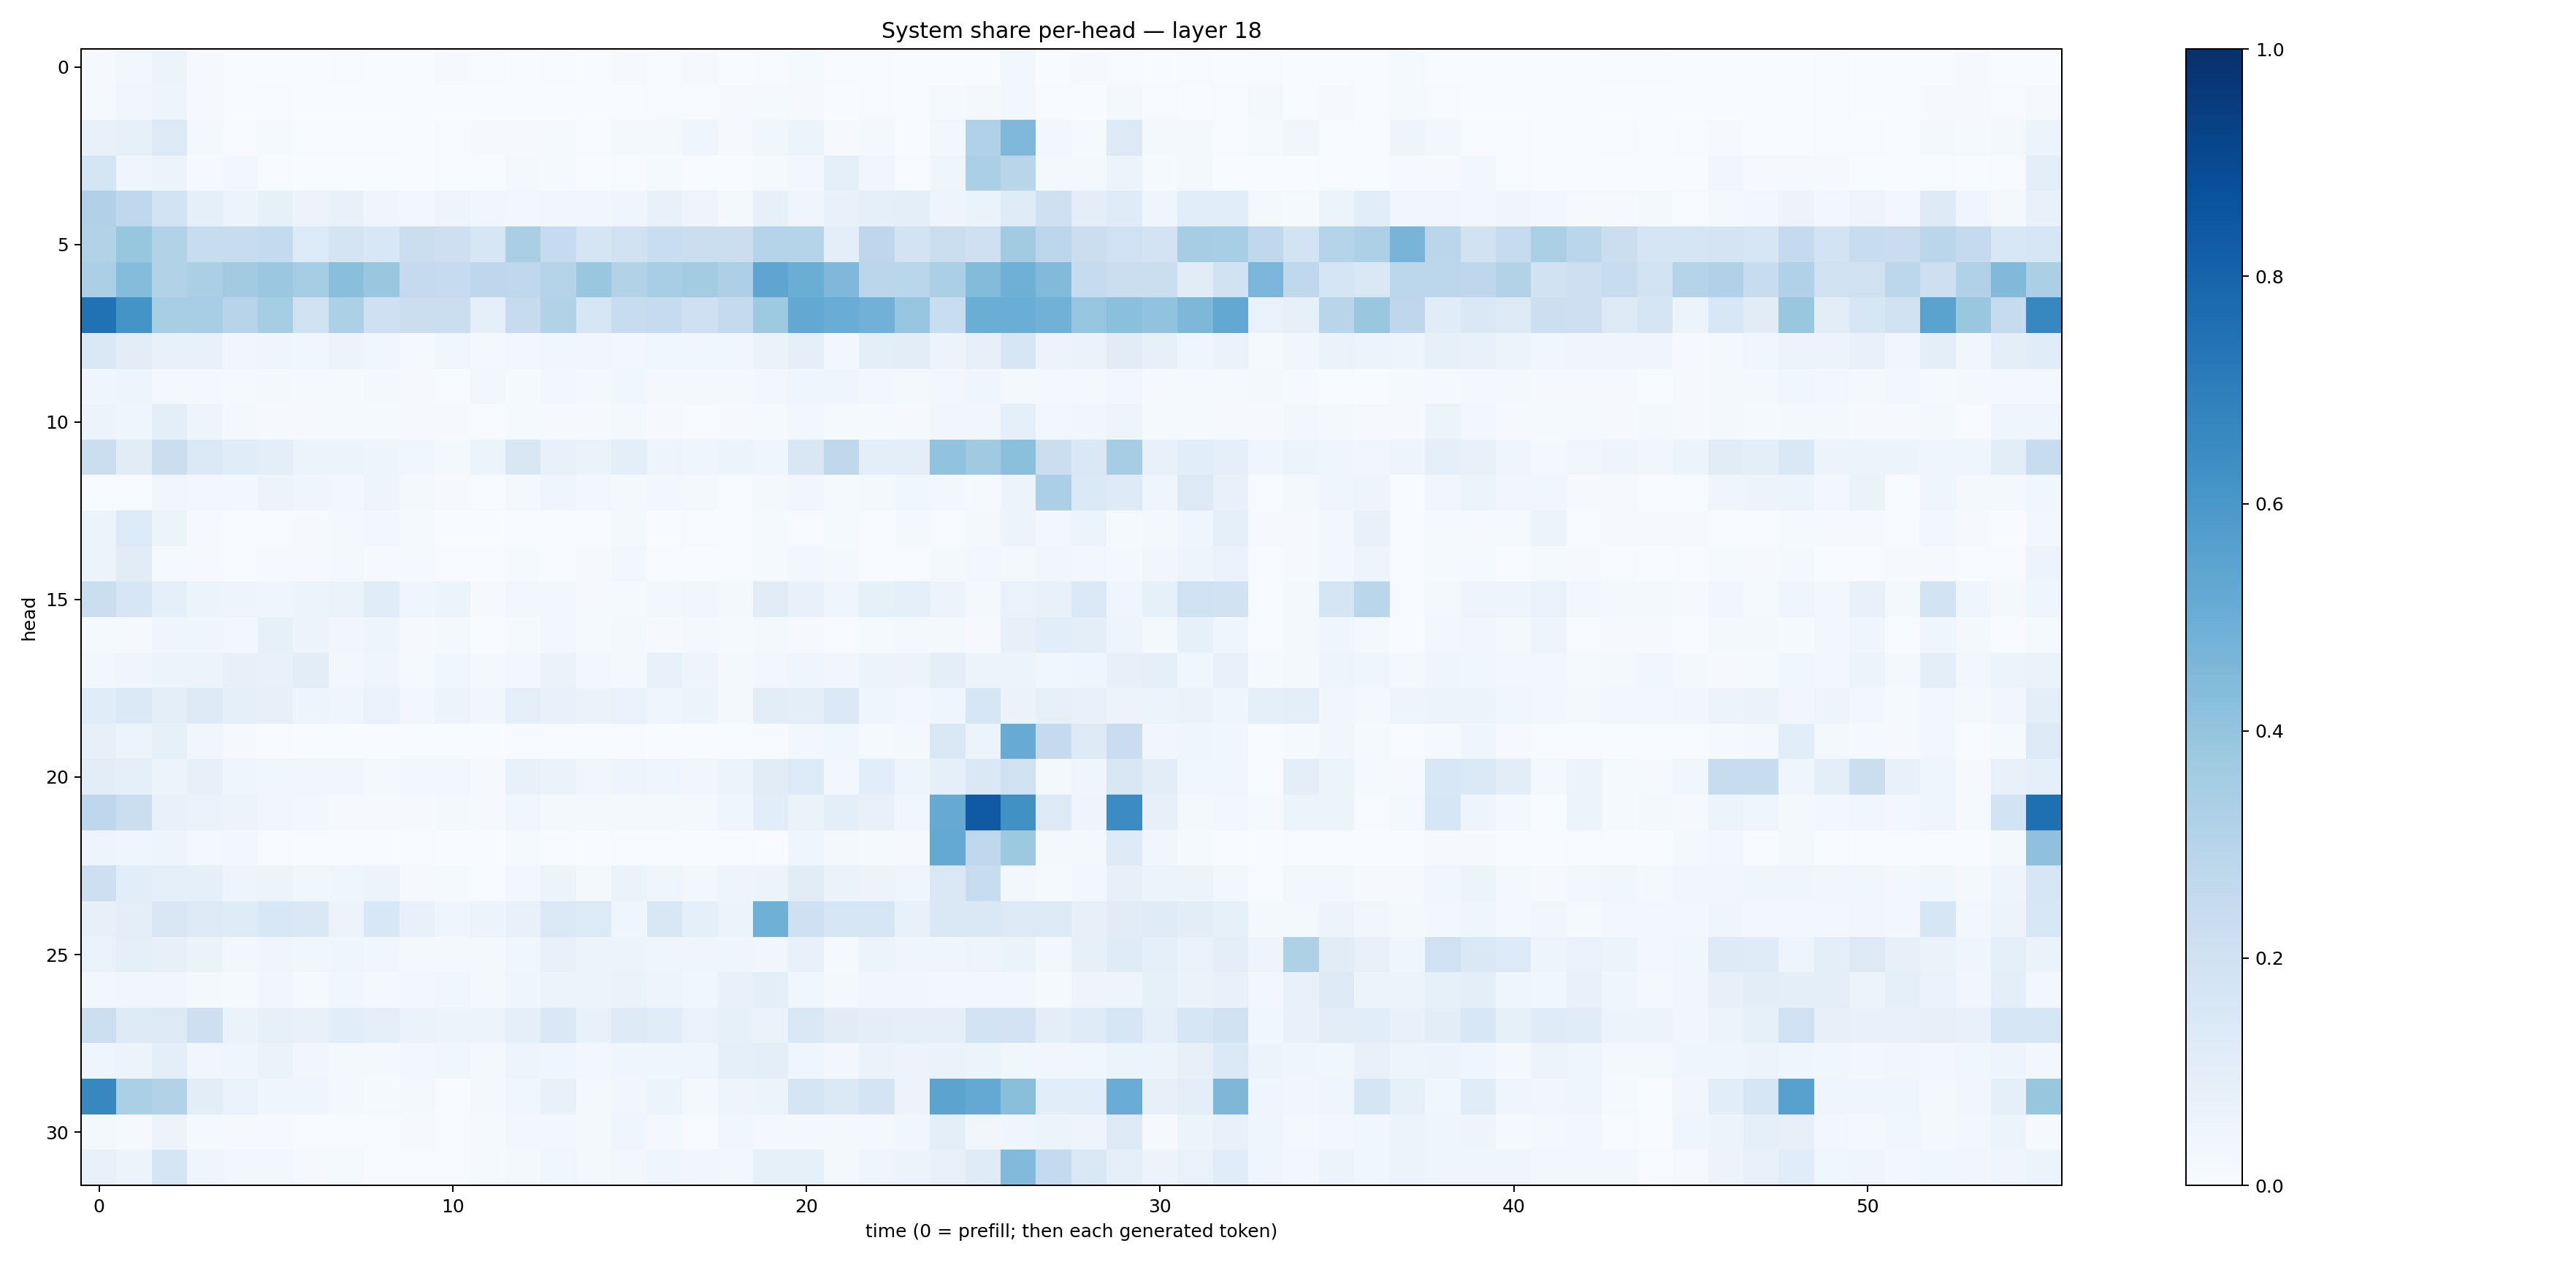

Data behind this chart, as committed beside it:
0.008557243, 0.023460725, 0.055929627, 0.010404169, 0.0012227106, 0.0023742723, 0.0022376515, 0.0057314085, 0.0018256755, 0.0011130222, 0.01113483, 0.0058548455, 0.0021075816, 0.0057523437, 0.0037576957, 0.010686011, 0.006723077, 0.00855347, 0.0019006559, 0.0054965955, 0.014360557, 0.0042885, 0.006573829, 0.0026812023
0.01562, 0.03332, 0.0503, 0.009986, 0.003142, 0.004071, 0.001136, 0.001017, 0.001036, 0.0008456, 0.001616, 0.003411, 0.001219, 0.002769, 0.001412, 0.002638, 0.004263, 0.0071, 0.009443, 0.01524, 0.01005, 0.003558, 0.006058, 0.001163
0.07618, 0.08257, 0.1251, 0.01738, 0.007417, 0.01234, 0.005198, 0.004084, 0.005143, 0.003815, 0.006052, 0.01141, 0.01066, 0.01516, 0.005281, 0.02164, 0.01891, 0.04203, 0.008766, 0.03876, 0.05224, 0.01083, 0.01686, 0.002586
0.1662, 0.04275, 0.0574, 0.008847, 0.02631, 0.004614, 0.003249, 0.001918, 0.001776, 0.001328, 0.005285, 0.005237, 0.01912, 0.01352, 0.002242, 0.006848, 0.01534, 0.00194, 0.001199, 0.01446, 0.02868, 0.08632, 0.03217, 0.006745
0.3172, 0.2661, 0.1873, 0.0934, 0.0511, 0.08215, 0.05691, 0.07735, 0.04617, 0.03014, 0.04694, 0.03817, 0.02639, 0.03277, 0.03902, 0.04172, 0.07648, 0.04755, 0.02217, 0.08204, 0.04366, 0.07407, 0.08726, 0.1002
0.3152, 0.3907, 0.3131, 0.2399, 0.2419, 0.2539, 0.1357, 0.1742, 0.1533, 0.2252, 0.2116, 0.1577, 0.3386, 0.2469, 0.1715, 0.1969, 0.2339, 0.225, 0.2205, 0.3026, 0.2971, 0.09816, 0.2742, 0.18
0.3355, 0.4368, 0.3139, 0.3341, 0.3602, 0.3805, 0.3545, 0.425, 0.3904, 0.2503, 0.249, 0.2736, 0.2681, 0.3054, 0.3849, 0.3119, 0.3473, 0.3581, 0.3262, 0.538, 0.5002, 0.4519, 0.2842, 0.2867
0.7483, 0.6145, 0.3421, 0.3473, 0.2967, 0.3542, 0.1985, 0.33, 0.2095, 0.2231, 0.2193, 0.08636, 0.2454, 0.3138, 0.16, 0.2345, 0.2491, 0.2077, 0.2538, 0.3737, 0.526, 0.5051, 0.484, 0.3949
0.1447, 0.1047, 0.07068, 0.07576, 0.03478, 0.03957, 0.03705, 0.05496, 0.03682, 0.01285, 0.03652, 0.01924, 0.02691, 0.03763, 0.03483, 0.02853, 0.03635, 0.0363, 0.03637, 0.06458, 0.09187, 0.02984, 0.09951, 0.1051
0.04686, 0.04827, 0.02292, 0.0192, 0.01441, 0.01713, 0.01281, 0.01503, 0.01856, 0.008533, 0.006112, 0.02543, 0.01473, 0.02957, 0.01952, 0.03594, 0.02253, 0.01631, 0.02246, 0.02525, 0.04051, 0.04181, 0.02726, 0.01931
0.05569, 0.04534, 0.09731, 0.04755, 0.0206, 0.009822, 0.01097, 0.01185, 0.01408, 0.008753, 0.008259, 0.007604, 0.01174, 0.01081, 0.0109, 0.01631, 0.009792, 0.006321, 0.00942, 0.0147, 0.02981, 0.0131, 0.01278, 0.01043
0.2262, 0.1118, 0.2208, 0.1382, 0.1152, 0.09871, 0.05984, 0.05882, 0.04868, 0.03603, 0.02329, 0.05148, 0.15, 0.07475, 0.06601, 0.09587, 0.0479, 0.03945, 0.05889, 0.04496, 0.1506, 0.2696, 0.09426, 0.09675
0.007467, 0.005991, 0.03246, 0.02415, 0.02776, 0.0576, 0.04224, 0.02847, 0.0481, 0.01781, 0.01142, 0.006661, 0.01784, 0.04019, 0.02541, 0.02028, 0.02358, 0.01785, 0.006713, 0.02304, 0.03192, 0.01487, 0.01784, 0.03898
0.06237, 0.1334, 0.05439, 0.008148, 0.006882, 0.006959, 0.007997, 0.02161, 0.03026, 0.01501, 0.003494, 0.001496, 0.005798, 0.004459, 0.00766, 0.01974, 0.002423, 0.004771, 0.007044, 0.01174, 0.005546, 0.01548, 0.004535, 0.01655
0.05912, 0.1115, 0.01249, 0.009675, 0.004074, 0.0105, 0.009346, 0.01828, 0.01148, 0.01398, 0.00476, 0.004643, 0.01383, 0.006989, 0.01013, 0.02466, 0.005455, 0.002821, 0.005426, 0.01509, 0.02665, 0.02074, 0.004922, 0.007802
0.2231, 0.1621, 0.08935, 0.05869, 0.04921, 0.04369, 0.05216, 0.0627, 0.1172, 0.03976, 0.05323, 0.009921, 0.02355, 0.02418, 0.00822, 0.01539, 0.02537, 0.03169, 0.02177, 0.1115, 0.07775, 0.04017, 0.0842, 0.08951
0.01309, 0.01058, 0.04492, 0.03934, 0.02982, 0.0859, 0.05608, 0.03175, 0.04702, 0.01155, 0.01713, 0.007809, 0.01301, 0.02889, 0.01256, 0.01602, 0.00802, 0.01815, 0.01434, 0.02018, 0.009646, 0.004138, 0.01208, 0.01802
0.02909, 0.04344, 0.05284, 0.05624, 0.0817, 0.07076, 0.1039, 0.02566, 0.04419, 0.01357, 0.03557, 0.02256, 0.03016, 0.0651, 0.02774, 0.02061, 0.07602, 0.04779, 0.01941, 0.02758, 0.03973, 0.03158, 0.05864, 0.05835
0.115, 0.1404, 0.1014, 0.1306, 0.08846, 0.08049, 0.0472, 0.04228, 0.0679, 0.02961, 0.05584, 0.03341, 0.08598, 0.07639, 0.06632, 0.06775, 0.04668, 0.05298, 0.01858, 0.104, 0.09837, 0.1388, 0.04474, 0.03114
0.08003, 0.05909, 0.0842, 0.03149, 0.009574, 0.004203, 0.003614, 0.001484, 0.001767, 0.001753, 0.001401, 0.00119, 0.004268, 0.00619, 0.007473, 0.005813, 0.003379, 0.001181, 0.006735, 0.006112, 0.02914, 0.03527, 0.01327, 0.0188
0.1027, 0.09121, 0.05728, 0.07822, 0.04514, 0.03612, 0.03252, 0.03147, 0.02263, 0.02742, 0.02925, 0.009365, 0.07105, 0.06409, 0.03267, 0.0502, 0.04213, 0.03515, 0.05409, 0.1105, 0.1361, 0.0306, 0.108, 0.04816
0.2771, 0.2248, 0.07802, 0.06714, 0.05643, 0.03264, 0.0254, 0.009335, 0.00991, 0.009537, 0.01655, 0.01005, 0.039, 0.02324, 0.01656, 0.01848, 0.02334, 0.0208, 0.04111, 0.1091, 0.06335, 0.09656, 0.0708, 0.03665
0.05062, 0.04576, 0.04936, 0.01828, 0.02536, 0.006752, 0.002594, 0.002111, 0.001892, 0.00481, 0.00154, 0.002756, 0.01228, 0.00489, 0.003277, 0.004174, 0.006242, 0.001151, 0.007443, 0.002576, 0.04293, 0.02214, 0.01381, 0.009446
0.2112, 0.1061, 0.08733, 0.09176, 0.04948, 0.06045, 0.0361, 0.0432, 0.0613, 0.01055, 0.01179, 0.007588, 0.02981, 0.05382, 0.02207, 0.06629, 0.04257, 0.02972, 0.05052, 0.05291, 0.1122, 0.06293, 0.05629, 0.0414
0.07815, 0.1015, 0.1511, 0.1301, 0.1192, 0.1553, 0.1421, 0.05688, 0.1545, 0.07194, 0.04271, 0.05697, 0.07761, 0.1395, 0.1357, 0.04531, 0.15, 0.08901, 0.05228, 0.4899, 0.2099, 0.1596, 0.1585, 0.07503
0.06948, 0.09244, 0.07874, 0.06352, 0.02701, 0.04014, 0.03523, 0.04105, 0.03758, 0.02305, 0.01663, 0.01684, 0.03878, 0.07046, 0.05598, 0.05553, 0.04465, 0.04219, 0.04594, 0.03335, 0.07339, 0.01523, 0.05134, 0.04109
0.02738, 0.03455, 0.03167, 0.02029, 0.01462, 0.03241, 0.0139, 0.03573, 0.02314, 0.02563, 0.03553, 0.01982, 0.04031, 0.0528, 0.05508, 0.06335, 0.05003, 0.03521, 0.07339, 0.09407, 0.03642, 0.01745, 0.03441, 0.03171
0.2175, 0.1211, 0.1252, 0.2138, 0.06454, 0.08442, 0.0773, 0.1071, 0.09261, 0.0638, 0.0576, 0.05774, 0.09262, 0.1416, 0.07282, 0.1245, 0.1137, 0.06787, 0.0849, 0.06505, 0.1447, 0.1121, 0.09833, 0.08885
0.0394, 0.05851, 0.09815, 0.0348, 0.04145, 0.06526, 0.03205, 0.02128, 0.02181, 0.02788, 0.03534, 0.02307, 0.04793, 0.0415, 0.03094, 0.04266, 0.04195, 0.04237, 0.08598, 0.095, 0.04246, 0.0286, 0.06567, 0.05478
0.6642, 0.3321, 0.3153, 0.1024, 0.06684, 0.04036, 0.04551, 0.01718, 0.01449, 0.01843, 0.007271, 0.02145, 0.0388, 0.07221, 0.02121, 0.03451, 0.05313, 0.01946, 0.05071, 0.0615, 0.1644, 0.1388, 0.1761, 0.05509
0.01832, 0.007973, 0.0552, 0.01346, 0.009894, 0.01053, 0.007239, 0.007353, 0.004191, 0.01047, 0.005837, 0.01193, 0.02736, 0.02942, 0.02054, 0.03949, 0.01624, 0.007362, 0.03716, 0.01778, 0.01765, 0.02167, 0.01662, 0.03581
0.07265, 0.05387, 0.169, 0.04622, 0.02795, 0.02672, 0.01129, 0.01413, 0.005041, 0.006275, 0.007139, 0.01447, 0.0209, 0.03584, 0.01991, 0.02867, 0.03952, 0.03444, 0.03056, 0.08551, 0.08282, 0.01924, 0.046, 0.05224
